Run: headless pygame with SDL's dummy video driver; simulated clock (each Clock.tick advances the game by its frame time, no real sleeping); random seed 0; keys injected as events and as key.get_pressed() state; no mouse input.
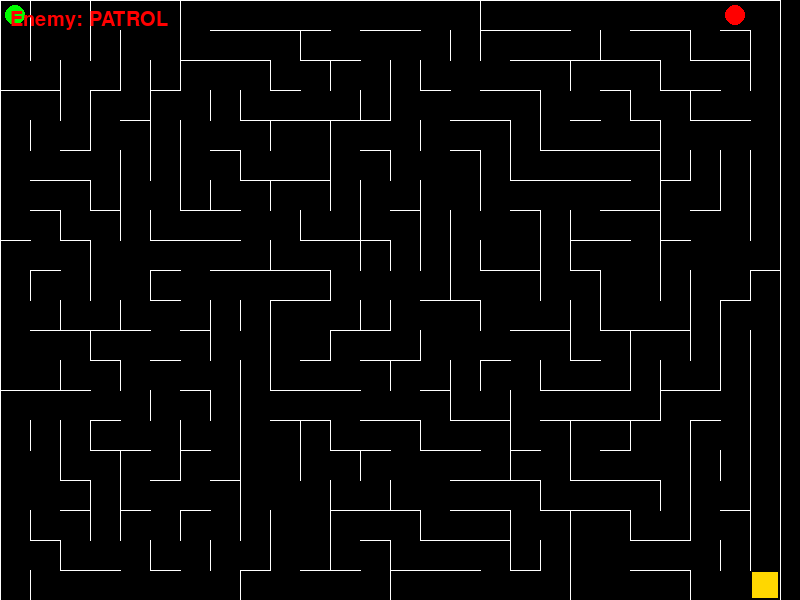
Frame 1 of 4 · flips 1–60 · no input
Frame 2 of 4 · flips 61–180 · tapped SPACE, RETURN · held RIGHT (→), D · screen unchanged from frame 1, image omitted
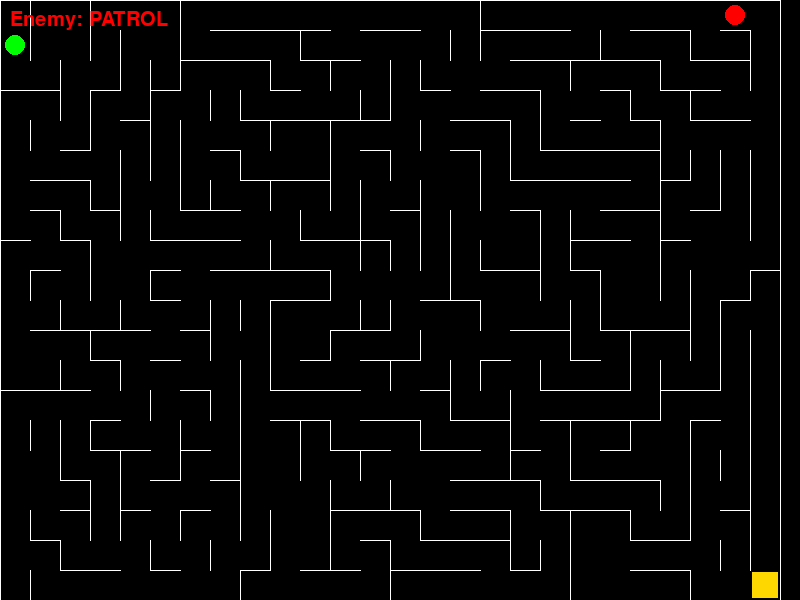
Frame 3 of 4 · flips 181–300 · held DOWN (↓), S
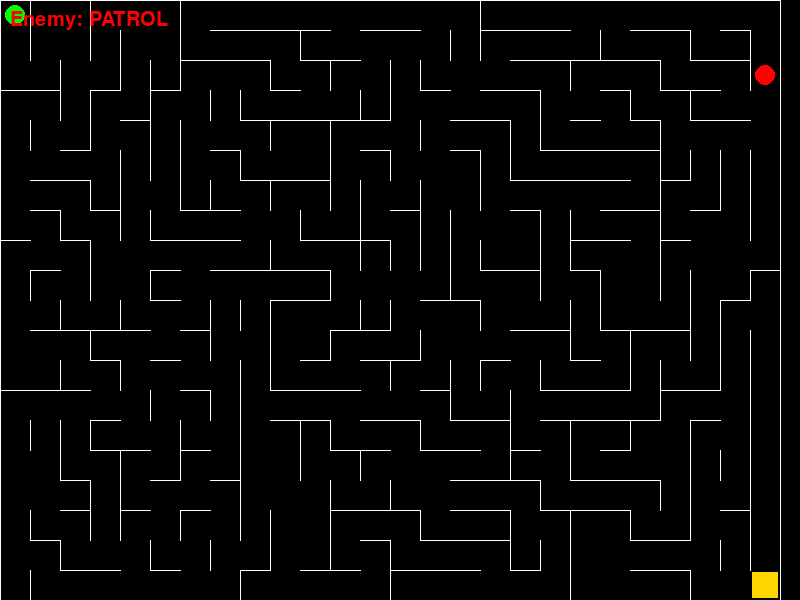
Frame 4 of 4 · flips 301–420 · held LEFT (←), A, UP (↑), W

The pygame program that drew these frames:

import pygame
import random
import collections
import sys
import math 

# Constants 
SCREEN_WIDTH = 800
SCREEN_HEIGHT = 600
CELL_SIZE = 30
MAZE_WIDTH = SCREEN_WIDTH // CELL_SIZE
MAZE_HEIGHT = SCREEN_HEIGHT // CELL_SIZE
EXTRA_WALL_REMOVAL_PERCENT = 0.15

# Colors
WHITE = (255, 255, 255)
BLACK = (0, 0, 0)
RED = (255, 0, 0)
GREEN = (0, 255, 0)
GOLD = (255, 215, 0)

# Movement
UP = (0, -1)
DOWN = (0, 1)
LEFT = (-1, 0)
RIGHT = (1, 0)
DIRECTIONS = [UP, DOWN, LEFT, RIGHT]

# Enemy AI 
ENEMY_DETECTION_RADIUS = 5 # -> The enemy will only chase at a certain radius
ENEMY_CHASE_SPEED = 300
ENEMY_PATROL_SPEED = 600

# Cell Class
class Cell:
    def __init__(self, x, y):
        self.x, self.y = x, y; self.walls = {'N': True, 'S': True, 'E': True, 'W': True}; self.visited = False

# Maze Class 
class Maze:
    def __init__(self, width, height):
        self.width = width; self.height = height
        self.grid = [[Cell(x, y) for x in range(width)] for y in range(height)]
        self._generate_maze(); self._remove_extra_walls()
        self.exit_pos = (width - 1, height - 1)

    def _get_neighbors(self, cell): 
        neighbors = []; x, y = cell.x, cell.y
        if x > 0 and not self.grid[y][x - 1].visited: neighbors.append(self.grid[y][x - 1])
        if x < self.width - 1 and not self.grid[y][x + 1].visited: neighbors.append(self.grid[y][x + 1])
        if y > 0 and not self.grid[y - 1][x].visited: neighbors.append(self.grid[y - 1][x])
        if y < self.height - 1 and not self.grid[y + 1][x].visited: neighbors.append(self.grid[y + 1][x])
        return neighbors

    def _remove_walls(self, current, next_cell): 
        dx = current.x - next_cell.x; dy = current.y - next_cell.y
        if dx == 1: current.walls['W'], next_cell.walls['E'] = False, False
        elif dx == -1: current.walls['E'], next_cell.walls['W'] = False, False
        elif dy == 1: current.walls['N'], next_cell.walls['S'] = False, False
        elif dy == -1: current.walls['S'], next_cell.walls['N'] = False, False

    def _generate_maze(self): 
        stack = []; start_cell = self.grid[0][0]; start_cell.visited = True; stack.append(start_cell)
        while stack:
            current_cell = stack[-1]; neighbors = self._get_neighbors(current_cell)
            if neighbors: next_cell = random.choice(neighbors); next_cell.visited = True; self._remove_walls(current_cell, next_cell); stack.append(next_cell)
            else: stack.pop()
        for row in self.grid:
            for cell in row: cell.visited = False

    def _remove_extra_walls(self): 
        num_walls_to_remove = int(self.width * self.height * EXTRA_WALL_REMOVAL_PERCENT)
        removed_count = 0
        while removed_count < num_walls_to_remove:
            x = random.randint(0, self.width - 2); y = random.randint(0, self.height - 2)
            cell = self.grid[y][x]; wall_dir = random.choice(['E', 'S'])
            if wall_dir == 'E' and cell.walls['E']: self._remove_walls(cell, self.grid[y][x+1]); removed_count += 1
            elif wall_dir == 'S' and cell.walls['S']: self._remove_walls(cell, self.grid[y+1][x]); removed_count += 1

    def _get_wall_dir(self, direction):
        if direction == UP: return 'N'
        elif direction == DOWN: return 'S'
        elif direction == LEFT: return 'W'
        elif direction == RIGHT: return 'E'
        return None

    def can_move(self, x, y, direction): 
        if not (0 <= x < self.width and 0 <= y < self.height): return False
        cell = self.grid[y][x]; wall_to_check = self._get_wall_dir(direction)
        if wall_to_check is None: return False
        return not cell.walls[wall_to_check]

    def get_valid_neighbors_for_pathfinding(self, x, y):
        neighbors = []
        for d in DIRECTIONS:
            if self.can_move(x, y, d):
                neighbors.append((x + d[0], y + d[1]))
        return neighbors

    def draw(self, screen): 
        screen.fill(BLACK)
        for y in range(self.height):
            for x in range(self.width):
                px, py = x * CELL_SIZE, y * CELL_SIZE; cell = self.grid[y][x]
                if cell.walls['N']: pygame.draw.line(screen, WHITE, (px, py), (px + CELL_SIZE, py))
                if cell.walls['S']: pygame.draw.line(screen, WHITE, (px, py + CELL_SIZE), (px + CELL_SIZE, py + CELL_SIZE))
                if cell.walls['E']: pygame.draw.line(screen, WHITE, (px + CELL_SIZE, py), (px + CELL_SIZE, py + CELL_SIZE))
                if cell.walls['W']: pygame.draw.line(screen, WHITE, (px, py), (px, py + CELL_SIZE))
        ex, ey = self.exit_pos
        pygame.draw.rect(screen, GOLD, (ex * CELL_SIZE + 2, ey * CELL_SIZE + 2, CELL_SIZE - 4, CELL_SIZE - 4))


# BFS 
def bfs(maze, start_pos, end_pos):
    queue = collections.deque([[start_pos]])
    visited = {start_pos}
    while queue:
        path = queue.popleft()
        x, y = path[-1]
        if (x, y) == end_pos: return path
        for next_x, next_y in maze.get_valid_neighbors_for_pathfinding(x, y):
            if (next_x, next_y) not in visited:
                visited.add((next_x, next_y))
                new_path = list(path)
                new_path.append((next_x, next_y))
                queue.append(new_path)
    return None

# Player Class 
class Player:
    def __init__(self, x, y):
        self.x, self.y = x, y; self.radius = CELL_SIZE // 3
    def move(self, dx, dy, maze):
        direction = (dx, dy)
        if maze.can_move(self.x, self.y, direction): self.x += dx; self.y += dy
    def draw(self, screen):
        px = self.x * CELL_SIZE + CELL_SIZE // 2; py = self.y * CELL_SIZE + CELL_SIZE // 2
        pygame.draw.circle(screen, GREEN, (px, py), self.radius)

# Enemy Class 
class Enemy:
    def __init__(self, x, y):
        self.x, self.y = x, y; self.radius = CELL_SIZE // 3; self.path = []
        self.state = 'PATROL'; self.last_known_pos = None; self.detection_radius = ENEMY_DETECTION_RADIUS
        self.move_delay = ENEMY_PATROL_SPEED; self.last_move_time = pygame.time.get_ticks()
        self.bfs_delay = 500; self.last_bfs_time = 0

    def update_ai(self, maze, player_pos): 
        current_time = pygame.time.get_ticks()
        dist_to_player = math.hypot(self.x - player_pos[0], self.y - player_pos[1])
        if dist_to_player <= self.detection_radius:
            self.state = 'CHASING'; self.last_known_pos = player_pos; self.move_delay = ENEMY_CHASE_SPEED
        elif self.state == 'CHASING':
            self.state = 'TO_LAST_KNOWN'
        elif self.state == 'TO_LAST_KNOWN' and (self.x, self.y) == self.last_known_pos:
            self.state = 'PATROL'; self.last_known_pos = None; self.path = []; self.move_delay = ENEMY_PATROL_SPEED
        if self.state == 'CHASING':
            if current_time - self.last_bfs_time > self.bfs_delay:
                self.path = bfs(maze, (self.x, self.y), self.last_known_pos); self.last_bfs_time = current_time
        elif self.state == 'TO_LAST_KNOWN':
             if not self.path or (self.last_known_pos and self.path[-1] != self.last_known_pos):
                 self.path = bfs(maze, (self.x, self.y), self.last_known_pos)

    def move(self, maze): 
        current_time = pygame.time.get_ticks()
        if current_time - self.last_move_time > self.move_delay:
            moved = False
            if self.path and len(self.path) > 1:
                self.x, self.y = self.path[1]; self.path.pop(0); moved = True
            elif self.state != 'PATROL':
                 self.path = []
                 if self.last_known_pos and (self.x, self.y) == self.last_known_pos: self.state = 'PATROL'
            if not moved and self.state == 'PATROL':
                valid_moves = maze.get_valid_neighbors_for_pathfinding(self.x, self.y)
                if valid_moves: self.x, self.y = random.choice(valid_moves)
            self.last_move_time = current_time

    def draw(self, screen): 
        px = self.x * CELL_SIZE + CELL_SIZE // 2; py = self.y * CELL_SIZE + CELL_SIZE // 2
        pygame.draw.circle(screen, RED, (px, py), self.radius)

# Game Class 
class Game:
    def __init__(self):
        pygame.init()
        self.screen = pygame.display.set_mode((SCREEN_WIDTH, SCREEN_HEIGHT))
        pygame.display.set_caption("Shadow Runner: Classic (Fixed)")
        self.clock = pygame.time.Clock()
        self.font = pygame.font.Font(None, 50)
        self.small_font = pygame.font.Font(None, 30) 
        self.reset_game()

    def reset_game(self):
        self.maze = Maze(MAZE_WIDTH, MAZE_HEIGHT)
        self.player = Player(0, 0)
        self.enemy = Enemy(MAZE_WIDTH - 1, 0)
        self.game_state = "playing"

    def handle_events(self):
        for event in pygame.event.get():
            if event.type == pygame.QUIT: pygame.quit(); sys.exit()
            if self.game_state == "playing":
                if event.type == pygame.KEYDOWN:
                    if event.key == pygame.K_UP: self.player.move(0, -1, self.maze)
                    elif event.key == pygame.K_DOWN: self.player.move(0, 1, self.maze)
                    elif event.key == pygame.K_LEFT: self.player.move(-1, 0, self.maze)
                    elif event.key == pygame.K_RIGHT: self.player.move(1, 0, self.maze)
            elif event.type == pygame.KEYDOWN and event.key == pygame.K_r: self.reset_game()

    def update(self): 
        if self.game_state == "playing":
            self.enemy.update_ai(self.maze, (self.player.x, self.player.y)) 
            self.enemy.move(self.maze)
            if (self.player.x, self.player.y) == self.maze.exit_pos:
                self.game_state = "win" 
            if (self.player.x, self.player.y) == (self.enemy.x, self.enemy.y):
                self.game_state = "lose" 

    def draw_message(self, message, color): 
        text = self.font.render(message, True, color); text_rect = text.get_rect(center=(SCREEN_WIDTH // 2, SCREEN_HEIGHT // 2 - 50)); self.screen.blit(text, text_rect)
        text2 = self.font.render("Press 'R' to Restart", True, WHITE); text_rect2 = text2.get_rect(center=(SCREEN_WIDTH // 2, SCREEN_HEIGHT // 2 + 50)); self.screen.blit(text2, text_rect2)

    def draw_hud(self): 
        enemy_text = self.small_font.render(f"Enemy: {self.enemy.state}", True, RED)
        self.screen.blit(enemy_text, (10, 10))

    def draw(self):
        self.maze.draw(self.screen)
        self.player.draw(self.screen)
        self.enemy.draw(self.screen)
        self.draw_hud() 

        if self.game_state == "win":
             self.draw_message("You Escaped!", GREEN)
        elif self.game_state == "lose": #
             self.draw_message("You Were Caught!", RED)

        pygame.display.flip()

    def run(self):
        while True:
            self.handle_events()
            self.update()
            self.draw()
            self.clock.tick(30)

# Main Execution 
if __name__ == "__main__":
    game = Game()
    game.run()
